Run: headless pygame with SDL's dummy video driver; simulated clock (each Clock.tick advances the game by its frame time, no real sleeping); random seed 0; keys injected as events and as key.get_pressed() state; no mouse input.
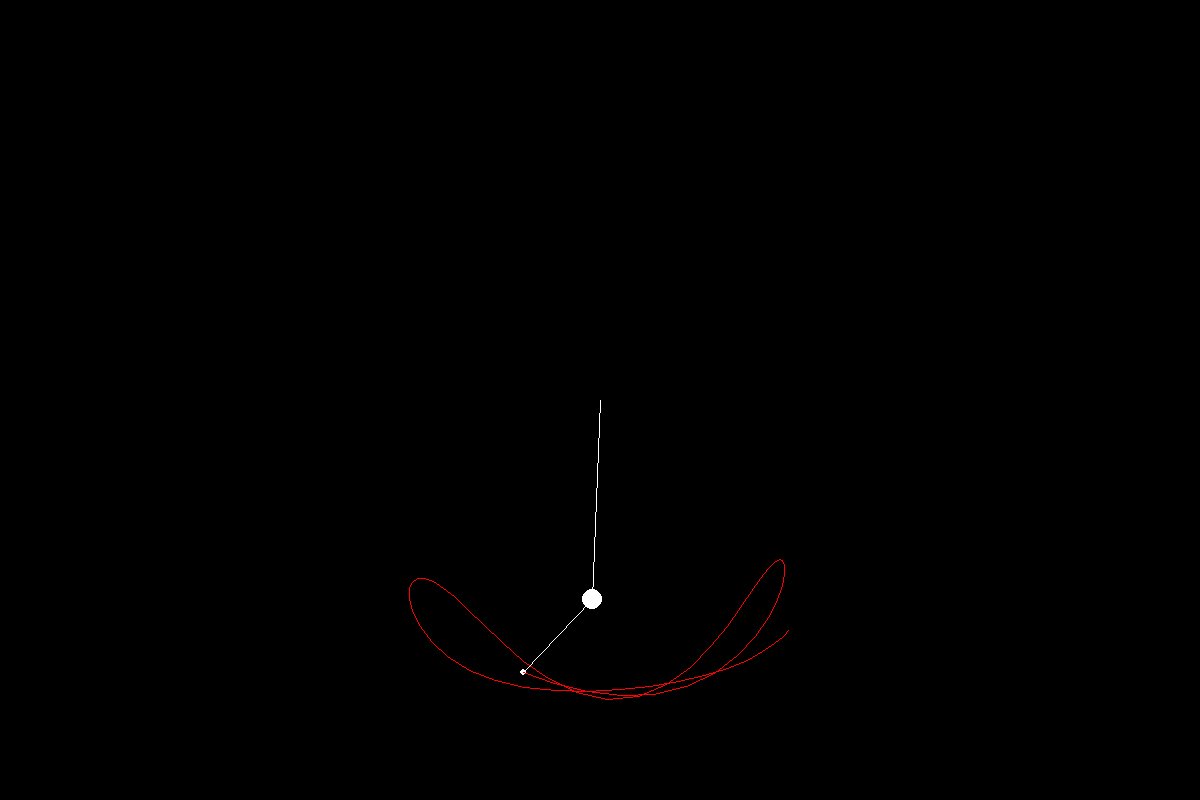
Frame 1 of 4 · flips 1–60 · no input
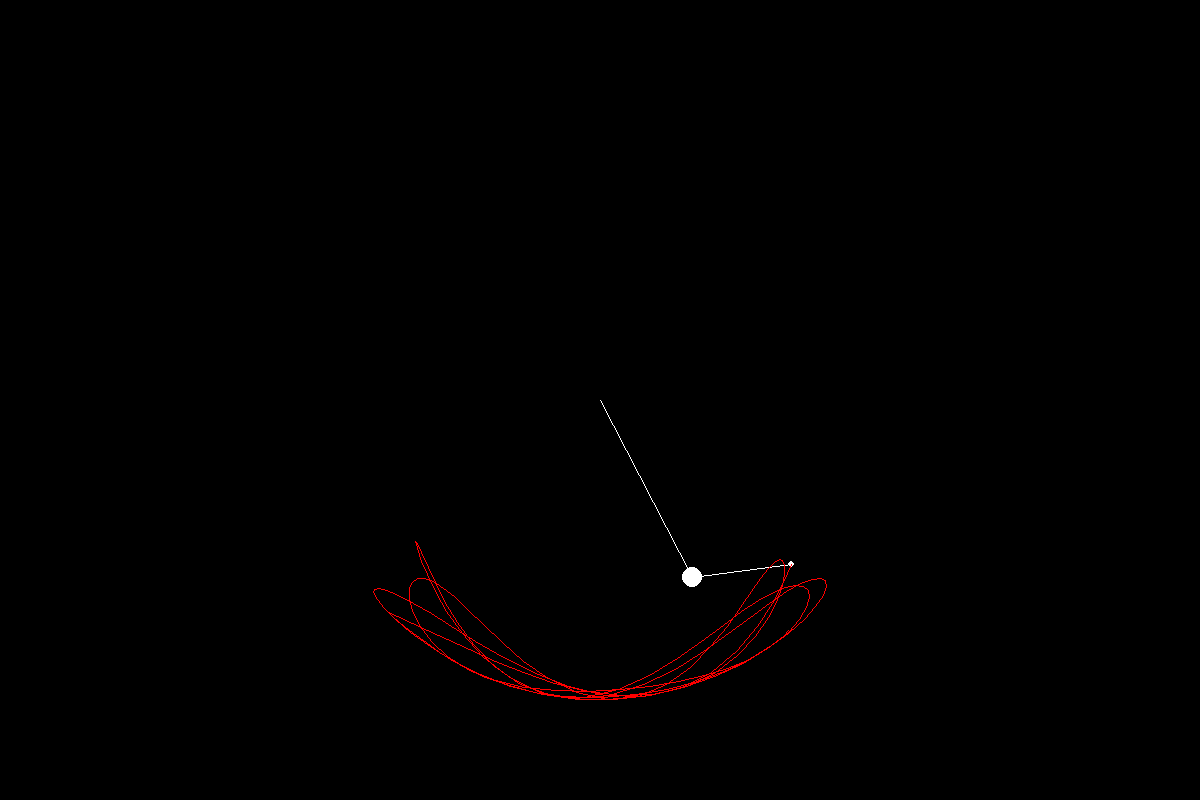
Frame 2 of 4 · flips 61–180 · tapped SPACE, RETURN · held RIGHT (→), D
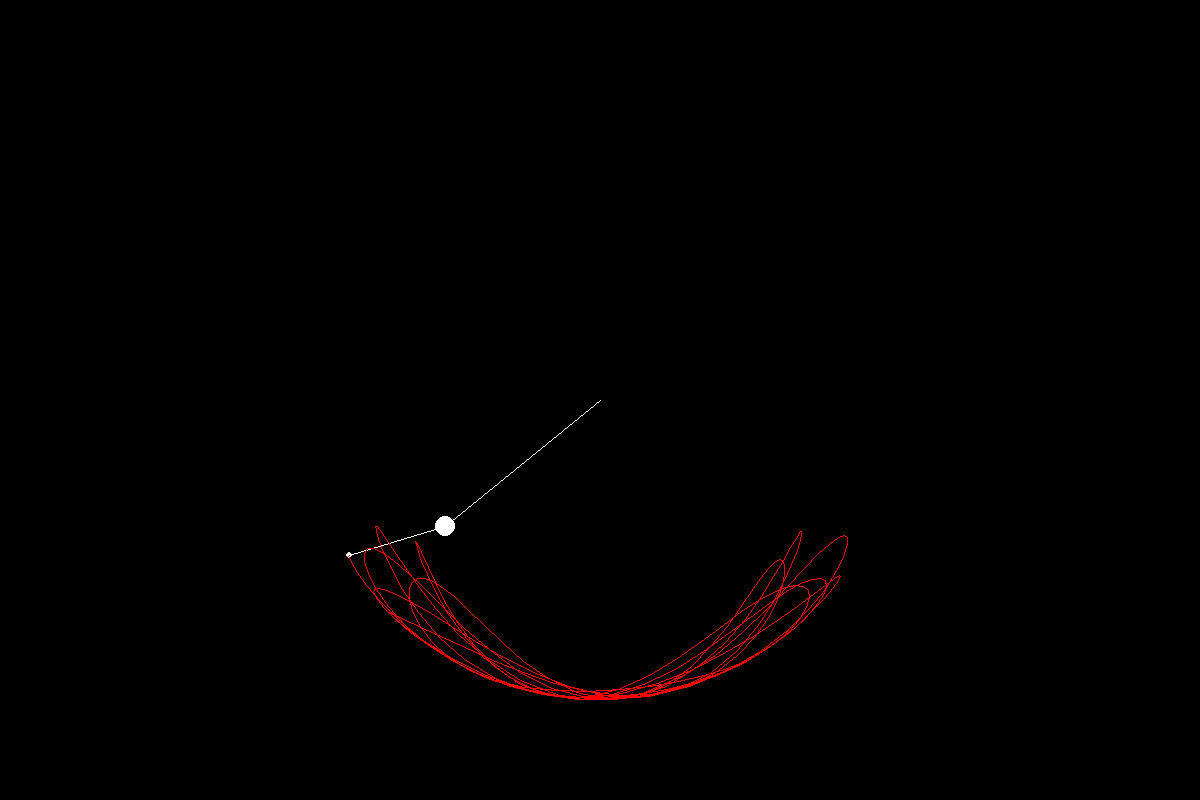
Frame 3 of 4 · flips 181–300 · held DOWN (↓), S
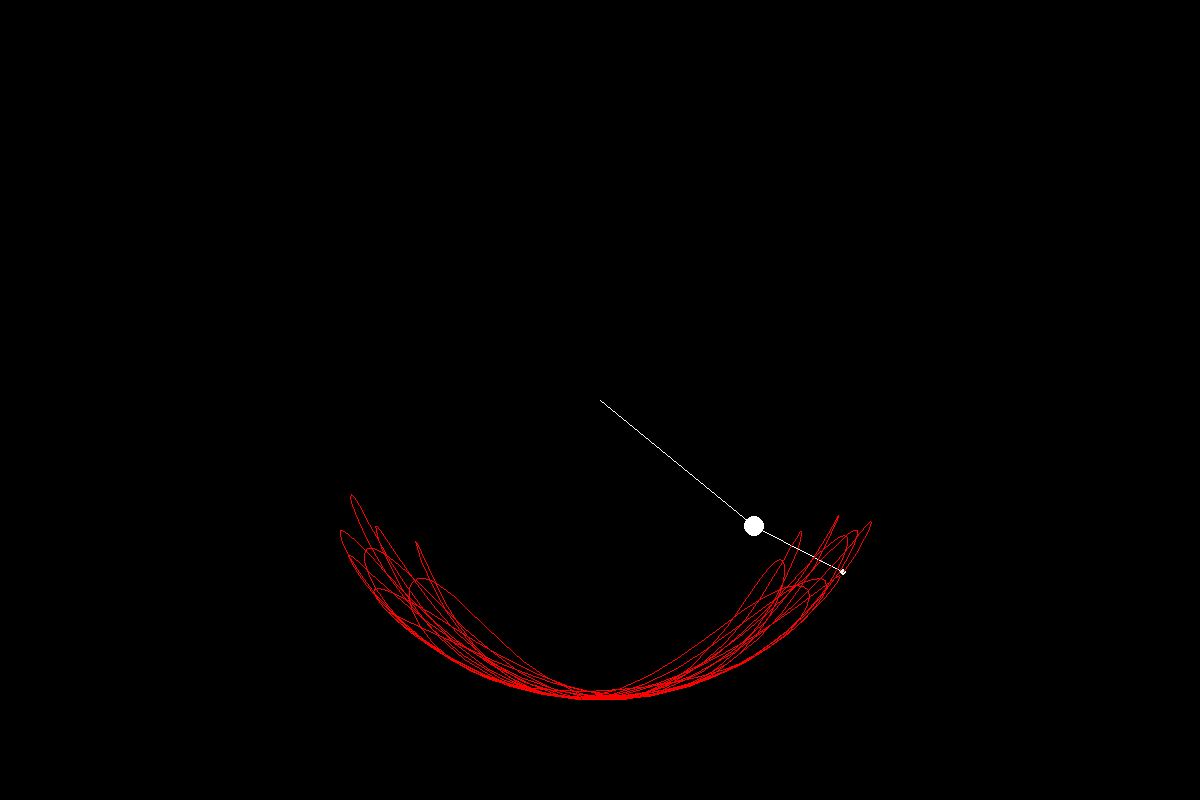
Frame 4 of 4 · flips 301–420 · held LEFT (←), A, UP (↑), W

The pygame program that drew these frames:

import pygame as pg
import random
import math

# Setup and globals
pg.init()
width = 1200
height = 800
black = (0,0,0)
white = (255,255,255)
red = (255,0,0)
green = (0,255,0)
blue = (0,0,255)
screen = pg.display.set_mode((width,height))
clock = pg.time.Clock()
pi = math.pi

# Initial state of both pendulums
g = 3
m1, m2 = 10, 3
l1, l2 = 200, 100
theta1, theta2 = pi/4, pi/6
vel1, vel2 = 0, 0
acc1, acc2 = 0, 0
x1, y1 = width//2 + l1 * math.sin(theta1), height//2 + l1 * math.cos(theta1)
x2, y2 = x1 + l2 * math.sin(theta2), y1 + l2 * math.cos(theta2)
history = []

def draw():
    pg.draw.line(screen, white, (width//2, height//2), (x1,y1))
    pg.draw.circle(screen, white, (x1,y1), m1)
    pg.draw.line(screen, white, (x1,y1), (x2,y2))    
    pg.draw.circle(screen, white, (x2,y2), m2)
    for i in range(len(history) - 1):
        pg.draw.line(screen, red, history[i], history[i+1])
    
def update():
    global g, acc1, acc2, vel1, vel2, theta1, theta2, x1, x2, y1, y2
    c1 = g * (2*m1 + m2) * math.sin(theta1)
    c2 = m2 * g * math.sin(theta1 - 2*theta2)
    c3 = 2 * math.sin(theta1 - theta2) * m2 * (vel2**2 * l2 + vel1**2 * l1 * math.cos(theta1 - theta2))
    den1 = l2 * (2 * m1 + m2  - m2 * math.cos(2 * theta1 - 2 * theta2))
    c4 = 2 * math.sin(theta1 - theta2)
    c5 = vel1**2 * l1 * (m1 + m2)
    c6 = g * (m1 + m2) * math.cos(theta1) 
    c7 = vel2**2 * l2 * m2 * math.cos(theta1 - theta2)
    den2 = l2 * (2 * m1 + m2 - m2 * math.cos(2 * theta1 - 2 * theta2))
    acc1 = (-c1 - c2 - c3) / den1
    acc2 = (c4 * (c5 + c6 + c7)) / den2
    vel1 += acc1
    vel2 += acc2
    vel1 *= 0.999
    vel2 *= 0.999
    theta1 += vel1
    theta2 += vel2
    x1, y1 = width//2 + l1 * math.sin(theta1), height//2 + l1 * math.cos(theta1)
    x2, y2 = x1 + l2 * math.sin(theta2), y1 + l2 * math.cos(theta2)
    history.append((x2,y2))
        
def main():
    running = True
    while running:
        for event in pg.event.get():
            if event.type == pg.QUIT:
                running = False
        update()
        screen.fill(black)
        draw()
        pg.display.flip()
        clock.tick(30)

main()
pg.quit()
